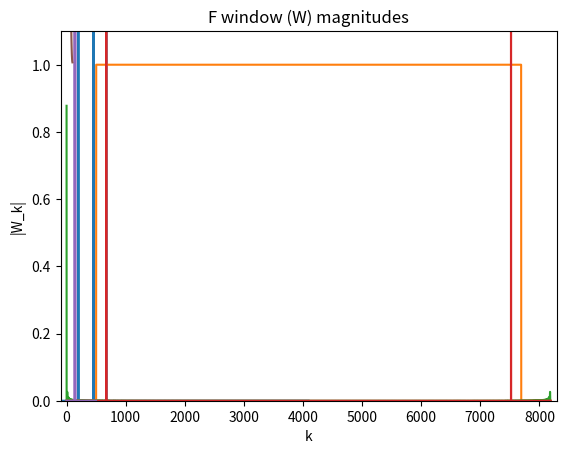

Python code for this plot:
import math
import numpy as np
from matplotlib import pyplot as plt
from scipy.io import wavfile as wav
from scipy import ndimage as nd

two_pi = math.pi * 2.0


def write_wav(file, sample_rate, samples):
    wav.write(file, sample_rate, ((2**15 - 1) * samples).astype(np.int16))


def task_1():
    def signal(t):
        return 0.5 * np.sin(two_pi * 200.0 * t) \
               + 0.2 * np.sin(two_pi * 455.0 * t) \
               - 0.3 * np.cos(two_pi * 672.0 * t)

    sample_rate = 8192
    length = 1.0
    sample_points = np.arange(0.0, length, 1.0 / sample_rate)
    num_samples = len(sample_points)

    sampled_signal = signal(sample_points)
    write_wav('signal.wav', sample_rate, sampled_signal)

    signal_dft = np.fft.fft(sampled_signal)
    dft_range = range(-num_samples // 2, num_samples // 2)

    plt.plot(dft_range, abs(np.fft.fftshift(signal_dft)))
    plt.title("Signal power spectrum")
    plt.xlabel("k")
    plt.ylabel("|X_k|")
    plt.show()

    filter_dft = np.concatenate(
        (
            np.zeros(501),
            np.ones(num_samples - 501 - 500),
            np.zeros(500)
        )
    )
    filter = np.fft.ifft(filter_dft)

    plt.plot(range(0, num_samples), abs(filter_dft))
    plt.ylim((0, 1.1))
    plt.title("H power spectrum")
    plt.xlabel("k")
    plt.ylabel("|H_k|")
    plt.show()

    plt.plot(range(0, num_samples), filter)
    plt.xlim((-100, num_samples + 100))
    plt.title("h filter")
    plt.xlabel("k")
    plt.ylabel("h_k")
    plt.show()

    num_nonzero = np.count_nonzero(filter)
    print("There are {} nonzero coefficients in the filter".format(num_nonzero))

    filtered_signal = nd.convolve(sampled_signal, filter, mode='wrap')
    write_wav('filtered.wav', sample_rate, filtered_signal)

    plt.plot(range(0, num_samples), abs(np.fft.fft(filtered_signal)))
    # plt.xlim((-100, num_samples + 100))
    plt.title("w power spectrum")
    plt.xlabel("k")
    plt.ylabel("|W_k|")
    plt.show()


def task_2():
    def signal(t):
        return np.sin(two_pi * 137.0 * t) + 0.4 * np.sin(two_pi * 147.0 * t)

    sample_rate = 1000
    length = 1.0
    sample_points = np.arange(0.0, length, 1.0 / sample_rate)
    num_samples = len(sample_points)

    sampled_signal = signal(sample_points)

    signal_dft = np.fft.fft(sampled_signal)

    plt.plot(range(0, num_samples // 2), abs(signal_dft[0:num_samples//2]))
    plt.title("F magnitudes")
    plt.xlabel("k")
    plt.ylabel("|F_k|")
    plt.show()

    window = 200
    window_dft = np.fft.fft(sampled_signal[0:window])

    plt.plot(np.arange(0, window // 2), abs(window_dft[0:window//2]))
    plt.title("F window (W) magnitudes")
    plt.xlabel("k")
    plt.ylabel("|W_k|")
    plt.show()


task_1()
task_2()
